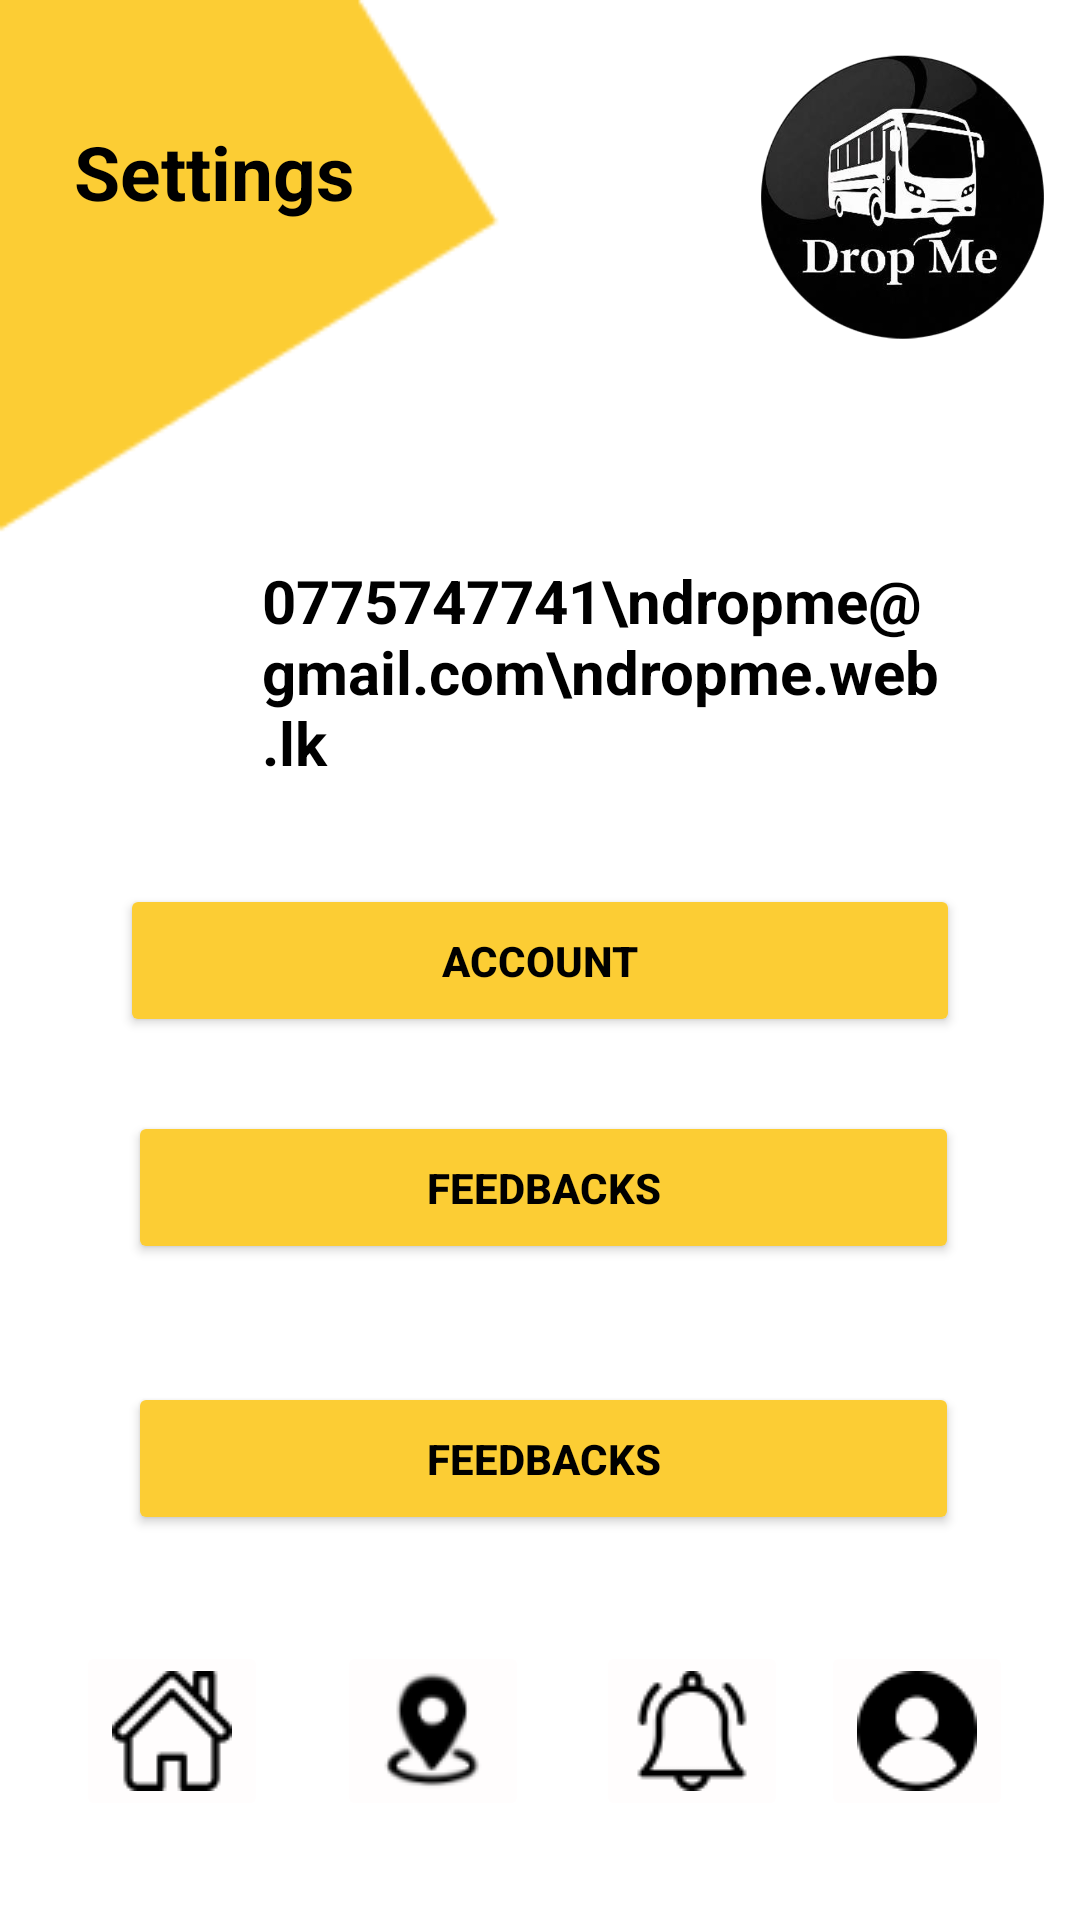

This screen was rendered from an Android layout file. Write that file and the resources it references.
<!-- AndroidManifest.xml: application theme Theme.DropMe -->
<!-- res/layout/activity_settings.xml -->
<?xml version="1.0" encoding="utf-8"?>
<androidx.constraintlayout.widget.ConstraintLayout xmlns:android="http://schemas.android.com/apk/res/android"
    xmlns:app="http://schemas.android.com/apk/res-auto"
    xmlns:tools="http://schemas.android.com/tools"
    android:id="@+id/main"
    android:layout_width="match_parent"
    android:layout_height="match_parent"
    android:background="@color/white"
    tools:context=".Settings">

    <ImageView
        android:id="@+id/imageView19"
        android:layout_width="167dp"
        android:layout_height="184dp"
        app:layout_constraintStart_toStartOf="parent"
        app:layout_constraintTop_toTopOf="parent"
        app:srcCompat="@drawable/dds" />

    <TextView
        android:id="@+id/textView15"
        android:layout_width="118dp"
        android:layout_height="46dp"
        android:text="@string/set"
        android:textColor="@color/black"
        android:textSize="25dp"
        android:textStyle="bold"
        app:layout_constraintBottom_toBottomOf="parent"
        app:layout_constraintEnd_toEndOf="parent"
        app:layout_constraintHorizontal_bias="0.102"
        app:layout_constraintStart_toStartOf="parent"
        app:layout_constraintTop_toTopOf="parent"
        app:layout_constraintVertical_bias="0.068" />

    <ImageView
        android:id="@+id/imageView22"
        android:layout_width="101dp"
        android:layout_height="100dp"
        android:layout_marginTop="16dp"
        app:layout_constraintEnd_toEndOf="parent"
        app:layout_constraintHorizontal_bias="0.967"
        app:layout_constraintStart_toStartOf="parent"
        app:layout_constraintTop_toTopOf="parent"
        app:srcCompat="@drawable/logo" />

    <ImageView
        android:id="@+id/imageView32"
        android:layout_width="76dp"
        android:layout_height="73dp"
        app:layout_constraintBottom_toBottomOf="parent"
        app:layout_constraintEnd_toEndOf="parent"
        app:layout_constraintHorizontal_bias="0.089"
        app:layout_constraintStart_toStartOf="parent"
        app:layout_constraintTop_toTopOf="parent"
        app:layout_constraintVertical_bias="0.329"
        app:srcCompat="@drawable/cll" />

    <TextView
        android:id="@+id/textView44"
        android:layout_width="262dp"
        android:layout_height="73dp"
        android:text="0775747741\ndropme@gmail.com\ndropme.web.lk"
        android:textColor="@color/black"
        android:textSize="20dp"
        android:textStyle="bold"
        app:layout_constraintBottom_toBottomOf="parent"
        app:layout_constraintEnd_toEndOf="parent"
        app:layout_constraintHorizontal_bias="0.892"
        app:layout_constraintStart_toStartOf="parent"
        app:layout_constraintTop_toTopOf="parent"
        app:layout_constraintVertical_bias="0.329" />

    <Button
        android:id="@+id/button"
        android:layout_width="280dp"
        android:layout_height="51dp"
        android:text="Account"
        android:backgroundTint="@color/yellow"
        android:textColor="@color/black"
        android:textStyle="bold"
        app:layout_constraintBottom_toBottomOf="parent"
        app:layout_constraintEnd_toEndOf="parent"
        app:layout_constraintStart_toStartOf="parent"
        app:layout_constraintTop_toTopOf="parent" />

    <Button
        android:id="@+id/button16"
        android:layout_width="277dp"
        android:layout_height="51dp"
        android:backgroundTint="@color/yellow"
        android:text="Feedbacks"
        android:textColor="@color/black"
        android:textStyle="bold"
        app:layout_constraintBottom_toBottomOf="parent"
        app:layout_constraintEnd_toEndOf="parent"
        app:layout_constraintHorizontal_bias="0.514"
        app:layout_constraintStart_toStartOf="parent"
        app:layout_constraintTop_toTopOf="parent"
        app:layout_constraintVertical_bias="0.629" />

    <Button
        android:id="@+id/button17"
        android:layout_width="277dp"
        android:layout_height="51dp"
        android:text="Feedbacks"
        android:backgroundTint="@color/yellow"
        android:textColor="@color/black"
        android:textStyle="bold"
        app:layout_constraintBottom_toBottomOf="parent"
        app:layout_constraintEnd_toEndOf="parent"
        app:layout_constraintHorizontal_bias="0.514"
        app:layout_constraintStart_toStartOf="parent"
        app:layout_constraintTop_toTopOf="parent"
        app:layout_constraintVertical_bias="0.782" />

    <ImageButton
        android:id="@+id/imageButton7"
        android:layout_width="wrap_content"
        android:layout_height="wrap_content"
        android:backgroundTint="#FFFDFD"
        android:contentDescription="Speaker button"
        app:layout_constraintBottom_toBottomOf="parent"
        app:layout_constraintEnd_toEndOf="parent"
        app:layout_constraintHorizontal_bias="0.086"
        app:layout_constraintStart_toStartOf="parent"
        app:layout_constraintTop_toTopOf="parent"
        app:layout_constraintVertical_bias="0.943"
        app:srcCompat="@drawable/homeb" />

    <ImageButton
        android:id="@+id/imageButton8"
        android:layout_width="wrap_content"
        android:layout_height="wrap_content"
        android:backgroundTint="#FFFDFD"
        android:contentDescription="Speaker button"
        app:layout_constraintBottom_toBottomOf="parent"
        app:layout_constraintEnd_toEndOf="parent"
        app:layout_constraintHorizontal_bias="0.38"
        app:layout_constraintStart_toStartOf="parent"
        app:layout_constraintTop_toTopOf="parent"
        app:layout_constraintVertical_bias="0.943"
        app:srcCompat="@drawable/notib" />

    <ImageButton
        android:id="@+id/imageButton13"
        android:layout_width="wrap_content"
        android:layout_height="wrap_content"
        android:backgroundTint="#FFFDFD"
        android:contentDescription="Speaker button"
        app:layout_constraintBottom_toBottomOf="parent"
        app:layout_constraintEnd_toEndOf="parent"
        app:layout_constraintHorizontal_bias="0.671"
        app:layout_constraintStart_toStartOf="parent"
        app:layout_constraintTop_toTopOf="parent"
        app:layout_constraintVertical_bias="0.943"
        app:srcCompat="@drawable/belb" />

    <ImageButton
        android:id="@+id/imageButton15"
        android:layout_width="wrap_content"
        android:layout_height="wrap_content"
        android:backgroundTint="#FFFDFD"
        android:contentDescription="Speaker button"
        app:layout_constraintBottom_toBottomOf="parent"
        app:layout_constraintEnd_toEndOf="parent"
        app:layout_constraintHorizontal_bias="0.925"
        app:layout_constraintStart_toStartOf="parent"
        app:layout_constraintTop_toTopOf="parent"
        app:layout_constraintVertical_bias="0.943"
        app:srcCompat="@drawable/userb" />


</androidx.constraintlayout.widget.ConstraintLayout>
<!-- resources referenced by this layout -->
<resources>
  <color name="black">#FF000000</color>
  <color name="white">#FFFFFFFF</color>
  <color name="yellow">#FCCD34</color>
  <!-- drawable belb: png bitmap (drawable, 1008 bytes) -->
  <!-- drawable dds: png bitmap (drawable, 1385 bytes) -->
  <!-- drawable homeb: png bitmap (drawable, 745 bytes) -->
  <!-- drawable logo: png bitmap (drawable, 132891 bytes) -->
  <!-- drawable notib: png bitmap (drawable, 1349 bytes) -->
  <!-- drawable userb: png bitmap (drawable, 865 bytes) -->
  <string name="set">Settings</string>
  <style name="Theme.DropMe" parent="Base.Theme.DropMe" />
  <style name="Base.Theme.DropMe" parent="Theme.Material3.DayNight.NoActionBar">
          
          
      </style>
</resources>
